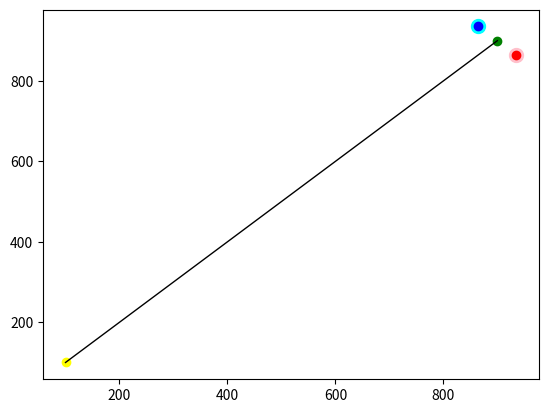

Reproduce this figure in Python. (Note: this script raises an exception after producing the figure.)
''' nav.py


Terms

	Heading - direction the vehicle is pointing
	Course - direction the vehicle is moving, may be different from heading due to drift
	Bearing - direction to destination or navigational aid
	Relative bearing - angle between heading and bearing

	angle - the angle within the right triangle, always < 90 degrees (in radians)
	theta - the obtuse angle indicating direction within the circle (in radians)

units conventions:
	radians - 2pi to a circle, oriented at 3 o'clock
	compass degrees - 360 to a circle, oriented to 12 o'clock

	heading, course and bearing are given in compass degrees
	relative bearing is given in degrees
	angle and theta are given in radians

trigonometry functions, soh cah toa
	sine
	cosine
	tangent

an inverse function undoes the function
	arctangent is the inverse of tangent

ratio = tan(angle)	# tangent takes an angle and returns a ratio 
angle = arctan(ratio)	# arctangent takes the ratio and returns the angle
slope = tan(theta)	# toa, ratio of opposite to adjacent, y/x, slope      
theta = arctan(slope)	# inverse of tangent, get the angle theta from the slope  

slope does not distinguish between lines going up or down
positive slope indicates a direct relationship between x and y
negative slope indicates an inverse relationship between x and y
negative change in y means line is going down, else up 
negative change in x means line is going left, else right

theta does distinguish between lines going up or down
theta is an obtuse angle between 0 and 2pi
theta between 0 and pi indicates the line is going up
theta between pi and 2pi indicates the line is going down

-dy, -dx => +slope, down to the left , quadrant 3 ll
+dy, +dx => +slope, up   to the right, quadrant 1 ur
-dy, +dx => -slope, down to the right, quadrant 4 lr
+dy, -dx => -slope, up   to the left , quadrant 2 ul

theta should always be positive
arctan(negative slope) returns a negative theta

as slope approaches vertical from the right it approaches infinity
as slope approaches vertical from the left it approaches -infinity

an angle can be expressed as radians or degrees
let angle refer to the angle within a right triangle, always < 90 degrees or pi/2
let theta refer to the obtuse angle relative to the right-side x axis

slope = ratio dy/dx = tan(angle)   # tan() returns a ratio
angle = arctan(dy/dx)              # arctan() returns an angle in radians

-90 degrees < angle < +90 degrees 
 -1.57 rads < angle < +1.57 rads      # pi/2 = 1.57

if dy/dx is negative, arctan(dy/dx) is negative (in quadrants 2 and 4)


sides -> ratio -> angle -> theta -> heading
dx,dy -> dy/dx -> arctan() -> theta -> heading
sides = dx,dy
ratio = dy/dx
angle = arctan(ratio)
theta = thetaFromAngle(angle,dx,dy)
heading = headingFromTheta(theta)
where
     angle is between +-pi/2 radians, oriented to right triangle
     theta is between +=2pi radians, oriented to horizontal axis pointing right
     heading is between 0-360 degrees, oriented to straight up north

  ----slope----    angle   -----theta----- heading   quadrant
                           rads   *pi degr 
  inf +dy / 0dx     1.57   1.57  0.50   90       0   vertical north 
    1 +dy / +dx     0.79   0.79  0.25   45      45   ur quadrant 1 
    0 0dy / +dx        0   0     0       0      90   horizontal east 
   -1 +dy / -dx    -0.79   5.50  1.75  315     135   lr quadrant 4 
  inf -dy / 0dx    -1.57   4.71  1.50  270     180   vertical south     
    1 -dy / -dx     0.79   3.93  1.25  225     225   ll quadrant 3
    0 0dy / -dx        0   3.14  1.00  180     270   horizontal west
   -1 +dy / -dx    -0.79   2.35  0.75  135     315   ul quadrant 2

'''
import numpy as np
import matplotlib.pyplot as plt  
import matplotlib
import math

def reckon(startpos, heading, distance):
	# dead reckoning, return endpos

	# soh cah toa
	# dy is opposite
	# dx is adjacent
	# distance is hypotenuse
	# theta and angle can be derived from heading

	theta = thetaFromHeading(heading)
	angle = angleFromTheta(theta)
	dy = np.sin(angle) * distance # soh : sin(a) = oppo/hypo : sin(angle) = dy/distance
	dx = np.cos(angle) * distance # cah : cos(a) = adj/hypo  : sin(angle) = dx/distance
	endpos = startpos + np.array([dx,dy])
	return endpos

def calcLineWithHeading(center, heading, length):
	half = length / 2
	theta = thetaFromHeading(heading)
	dy = np.sin(theta) * half
	dx = np.cos(theta) * half
	A = center + np.array([dx,dy])
	B = center - np.array([dx,dy])
	return [A,B]

'''
angle vs theta
	both are given in radians

	angle can indicate one of four thetas, depending on quadrant
	dx,dy are required to determine quadrant

	conversion function:
		theta = thetaFromAngle(angle, dx, dy)
		angle = angleFromTheta(theta)
'''

def thetaFromAngle(angle, dx, dy): 
	# combine arctan to make obtuse angle depending on quadrant
	if dx > 0 and dy < 0:  # quadrant 4
		theta = (2 * np.pi) + angle
	elif dx < 0:  # quadrant 2 & 3
		theta = angle + np.pi
	else:  # quadrant 1
		theta = angle 
	return theta

def angleFromTheta(theta): 
	for i in range(4):
		angle = theta - (i * 0.5 * np.pi) 
		if angle > 0: break;
	return angle

'''
heading vs theta
	heading and theta both indicate direction within a circle

	heading is given in compass degrees, 0 to 360, clockwise
	theta is given in radians, 0 to 2pi, counter-clockwise
	
	theta is used in the matplotlib Arc() function
	heading is used by humans

	conversion functions:
		theta = thetaFromHeading(heading)
		heading = headingFromTheta(theta)
'''

def headingFromTheta(theta):
	degr = math.degrees(theta)
	degr = 90 - degr
	if degr < 0:
		degr = 360 + degr
	heading = degr
	return heading 

def thetaFromHeading(heading):
	degr = 360 + 90 - heading
	if degr > 360:
		degr -= 360
	theta = math.radians(degr)
	return theta

def isPointPast(A,B,C):
	# is pt C past the line from A to B, yes or no
	ab = lineLength(A,B)
	ac = lineLength(A,C)
	return (ac > ab)

def lineSlope(A,B):
	dy = (B[1] - A[1])
	dx = (B[0] - A[0])
	if dx == 0: dx = .0001
	slope = dy / dx
	return slope, dy, dx

def lineLength(A,B):
	# in these problems, the angle is always with the x-axis
	# so dx=>adj, dy=>oppo
	# dy is also the radius
	slope, dy, dx = lineSlope(A,B)
	ah = np.arctan(abs(slope))    # toa: tan(ah) = dy/dx
	hypo = np.sin(ah) * abs(dy)   # soh: sin(ah) = dy/hypo
	return hypo

def lineHeading(A,B):  # calc compass heading of a line
	slope, dy, dx = lineSlope(A,B)
	atan = np.arctan(slope)
	theta = thetaFromAngle(atan, dx, dy)
	degrees = math.degrees(theta)
	heading = headingFromTheta(theta)
	return heading

# rename to cartFromPolar, and change order of arguments
def polar2cart(r, theta, center):
	x = r * np.cos(theta) + center[0]
	y = r * np.sin(theta) + center[1]
	return x, y

# linePerpendicularToLine
def calcPerpendicular(A,B,r):
		# calculate a line segment LR 
		#     perpendicular to AB
		#     with length 2r
		#     intersecting B
		#     with L on the left, and R on the right
		# see https://stackoverflow.com/questions/57065080/draw-perpendicular-line-of-fixed-length-at-a-point-of-another-line
		# return two points, in both cartesian and polar coordinates

		# calc slope of AB
		slopeAB = (B[1] - A[1]) / (B[0] - A[0])
		left2right = (B[0] - A[0]) > 0
		lo2hi = (B[1] - A[1]) > 0

		# slope of LR as dy/dx
		dy = math.sqrt(r**2/(slopeAB**2+1))
		dx = -slopeAB*dy
		diff = np.array([dx, dy])

		# calc endpoints L and R
		if left2right:
			L = B + diff
			R = B - diff
		else:
			L = B - diff
			R = B + diff

		# calc theta for L and R
		if lo2hi:
			thetaR = np.arctan(dy/dx)
			thetaL = thetaR + math.pi
		else:
			thetaL = np.arctan(dy/dx)
			thetaR = thetaL + math.pi 

		return L, R, thetaL, thetaR

if __name__ == '__main__':
	def test(A,B,r):
		x,y = np.transpose([A,B])
		plt.plot(x,y, color='black', lw=1)
		L, R, thetaL, thetaR = calcPerpendicular(A, B, r)
		E = polar2cart(r, thetaL, B)
		F = polar2cart(r, thetaR, B)
		plt.scatter(E[0], E[1], s=100, c='cyan')
		plt.scatter(F[0], F[1], s=100, c='pink')
		plt.scatter(A[0], A[1], c='yellow')
		plt.scatter(B[0], B[1], c='green')
		plt.scatter(L[0], L[1], c='blue')
		plt.scatter(R[0], R[1], c='red')
		a = matplotlib.patches.Arc(B, r*2, r*2, 0, math.degrees(thetaR), math.degrees(thetaL), color='chartreuse')
		plt.gca().add_patch(a)
		a = matplotlib.patches.Arc(B, r*2, r*2, 0, math.degrees(thetaL), math.degrees(thetaR), color='orange')
		plt.gca().add_patch(a)

		slope, dy, dx = lineSlope(A,B)
		heading = lineHeading(A,B)
		atan = np.arctan(slope)
		theta = thetaFromAngle(atan, dx, dy)
		degrees = math.degrees(theta)
		heading = headingFromTheta(theta)
		theta2 = thetaFromHeading(heading)
		print(f'{A}\t{B}\t{slope}\t{round(atan,2)}\t{round(theta,2)}\t{round(degrees)}\t{round(heading)}\t{theta2}')

	r = 50
	
	print('A\t\tB\t\tslope\tatan\ttheta\tdegrees\theading')

	A = np.array([100, 100]); B = np.array([900, 900])  # ur
	test(A,B,r)
	
	A = np.array([900, 300]); B = np.array([100, 600])  # ul
	test(A,B,r)
	
	A = np.array([900, 600]); B = np.array([100, 300])  # ll
	test(A,B,r)
	
	A = np.array([100, 900]); B = np.array([900, 100])  # lr
	test(A,B,r)
	
	# draw arena
	plt.xlim(0,1000)
	plt.ylim(0,1000)
	plt.autoscale(False)
	plt.gca().set_aspect('equal', anchor='C')
	plt.show()
